The GitHub repository mrbhanukab/Dr.Handwritten_Recognizer contains a labelled image folder "dataset" with 77 categories: Ace, Aceta, Alatrol, Amodis, Atrizin, Axodin, Azithrocin, Azyth, Bacaid, Backtone, Baclofen, Baclon, Bacmax, Beklo, Bicozin, Canazole, Candinil, Cetisoft, Conaz, Dancel, Denixil, Diflu, Dinafex, Disopan, Esonix, Esoral, Etizin, Exium, Fenadin, Fexo, Fexofast, Filmet, Fixal, Flamyd, Flexibac, Flexilax, Flugal, Ketocon, Ketoral, Ketotab, Ketozol, Leptic, Lucan-R, Lumona, M-Kast, Maxima, Maxpro, Metro, Metsina, Monas, Montair, Montene, Montex, Napa, Napa Extend, Nexcap, Nexum, Nidazyl, Nizoder, Odmon, Omastin, Opton, Progut, Provair, Renova, Rhinil, Ritch, Rivotril, Romycin, Rozith, Sergel, Tamen, Telfast, Tridosil, Trilock, Vifas, Zithrin. Examples follow, each with its label.

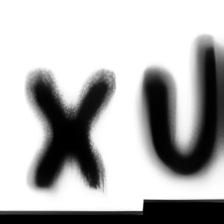
Label: Nexum

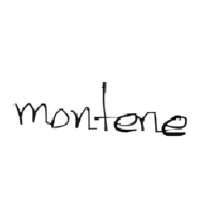
Label: Montene

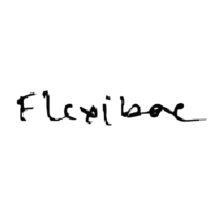
Label: Flexibac

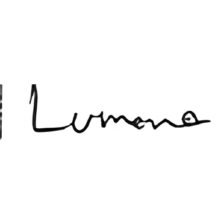
Label: Lumona

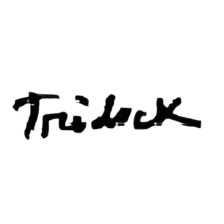
Label: Trilock

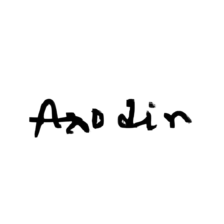
Label: Axodin
